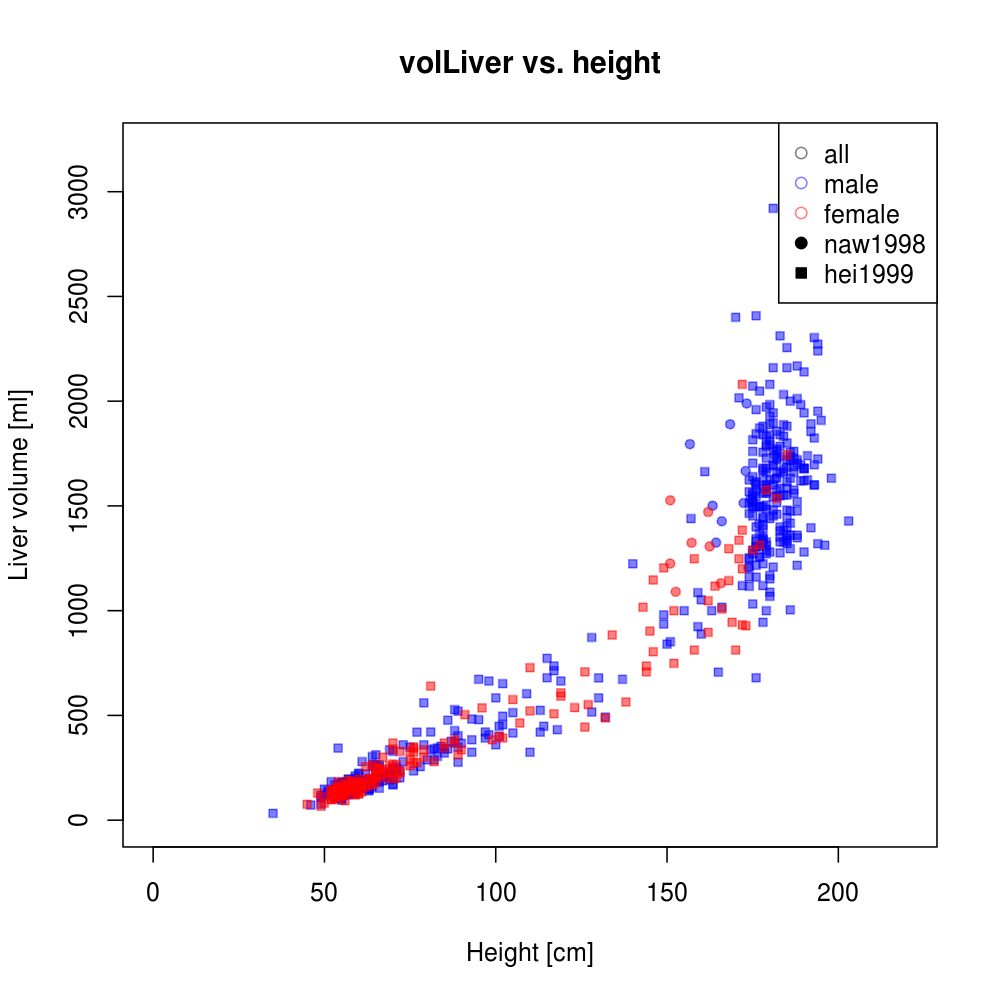

Data behind this chart, as committed beside it:
study	gender	height	volLiver	dtype
naw1998	male	173.8	1204	individual
naw1998	male	168.4	1890	individual
naw1998	male	176.9	1414	individual
naw1998	male	181.5	1629	individual
naw1998	male	172.9	1667	individual
naw1998	male	174.4	1535	individual
naw1998	male	166	1427	individual
naw1998	male	181.4	1742	individual
naw1998	male	156.7	1795	individual
naw1998	male	163.3	1501	individual
naw1998	male	172.4	1514	individual
naw1998	male	173.2	1989	individual
naw1998	male	164.3	1325	individual
naw1998	male	175.8	1610	individual
naw1998	female	152.5	1090	individual
naw1998	female	150.9	1225	individual
naw1998	female	165.7	1131	individual
naw1998	female	162.4	1307	individual
naw1998	female	150.9	1527	individual
naw1998	female	157.2	1324	individual
naw1998	female	162	1471	individual
hei1999	female	54	184	individual
hei1999	male	49	76	individual
hei1999	male	55	104	individual
hei1999	female	55	152	individual
hei1999	male	54	106.4	individual
hei1999	male	49	108	individual
hei1999	male	49	119.2	individual
hei1999	female	45	75.2	individual
hei1999	female	48	129.6	individual
hei1999	male	35	32	individual
hei1999	female	49	66.4	individual
hei1999	male	54	344	individual
hei1999	male	57	140	individual
hei1999	male	46	72	individual
hei1999	male	57	149.6	individual
hei1999	male	52.5	120	individual
hei1999	female	52	97.6	individual
hei1999	female	56	150.4	individual
hei1999	female	53	128	individual
hei1999	female	53	134.4	individual
hei1999	male	55	128	individual
hei1999	male	58	162.4	individual
hei1999	female	52	122.4	individual
hei1999	male	50	116	individual
hei1999	female	52	100	individual
hei1999	male	53	116	individual
hei1999	female	54	156.8	individual
hei1999	male	56	156.8	individual
hei1999	male	59	194.4	individual
hei1999	male	51	132	individual
hei1999	male	59	160	individual
hei1999	male	55	180	individual
hei1999	female	53	100	individual
hei1999	female	53	121.6	individual
hei1999	female	55	136	individual
hei1999	male	58	177.6	individual
hei1999	female	57	189.6	individual
hei1999	male	56	132	individual
hei1999	male	54	175.2	individual
... 570 more rows
